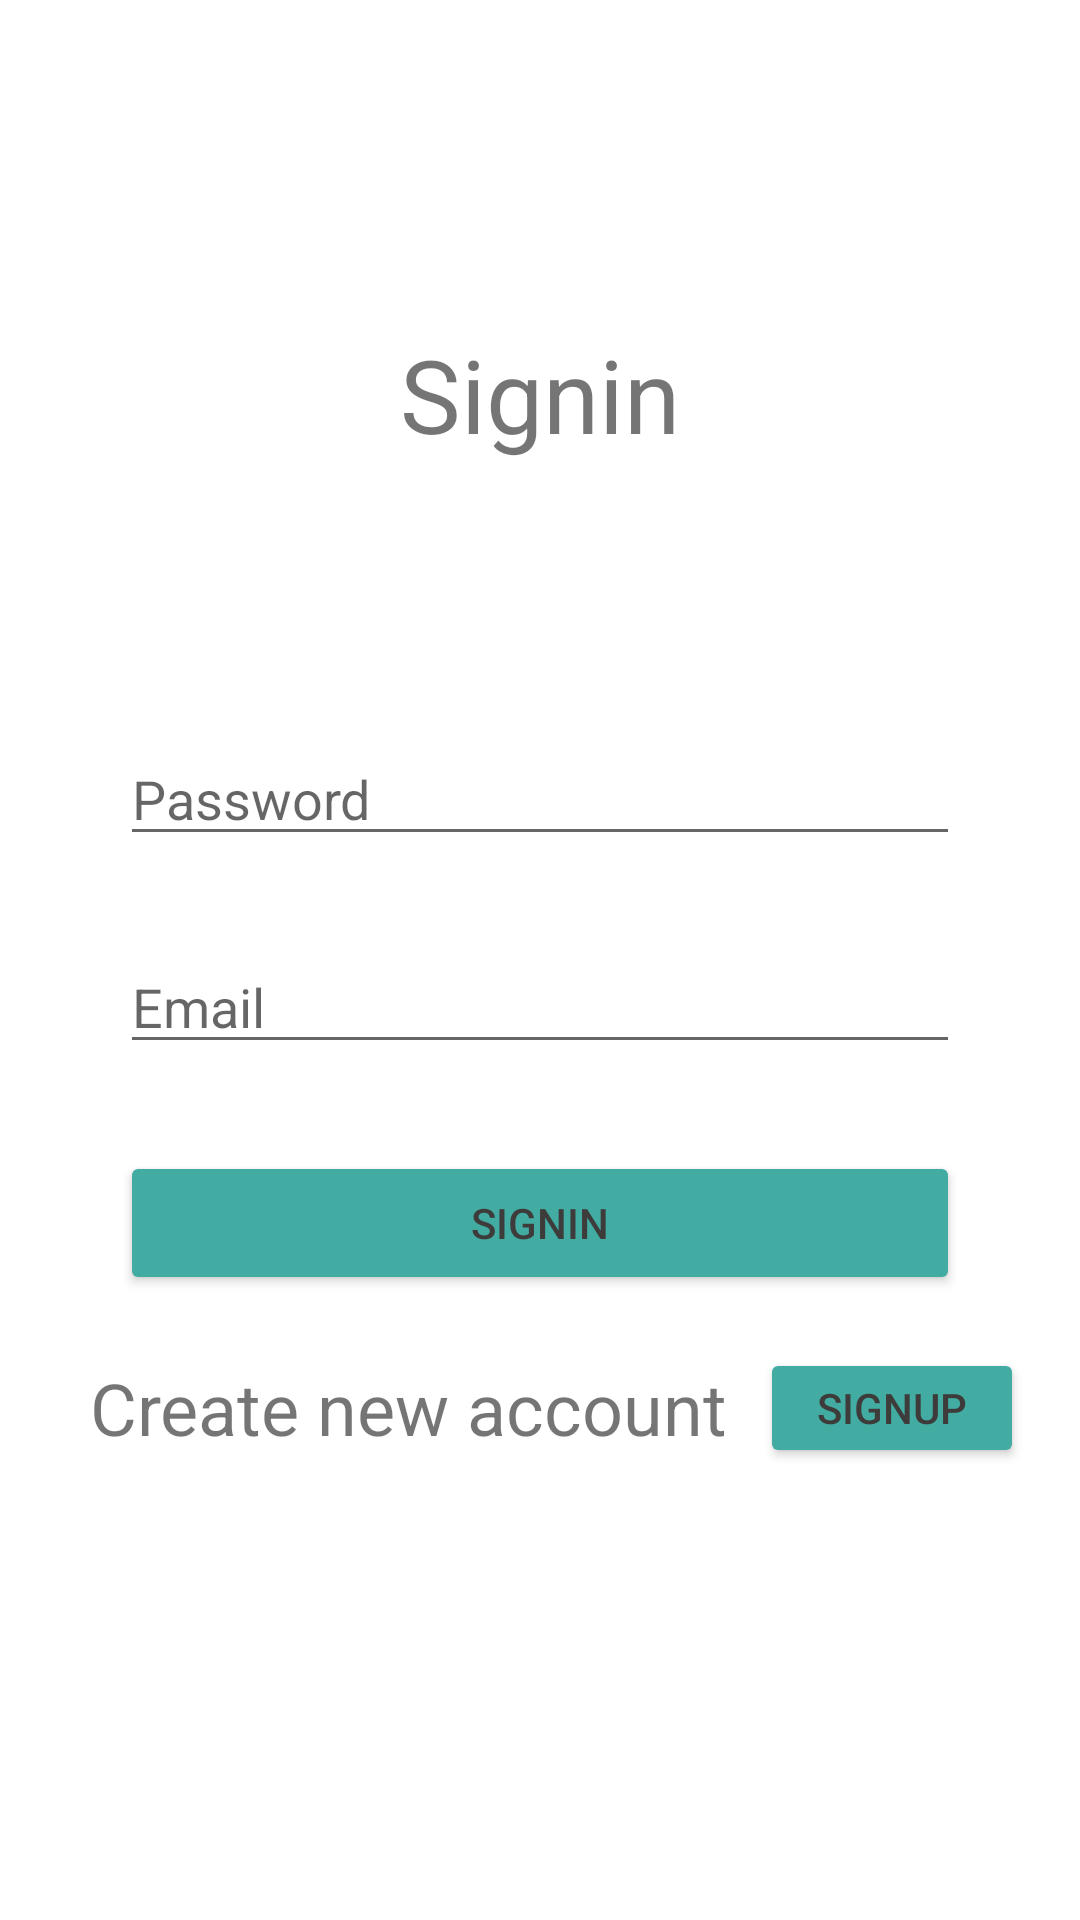

Produce the Android XML layout that renders to this screen, including the resource entries it uses.
<!-- AndroidManifest.xml: application theme Theme.TaskMaster -->
<!-- res/layout/activity_signin.xml -->
<?xml version="1.0" encoding="utf-8"?>
<androidx.constraintlayout.widget.ConstraintLayout xmlns:android="http://schemas.android.com/apk/res/android"
    xmlns:app="http://schemas.android.com/apk/res-auto"
    xmlns:tools="http://schemas.android.com/tools"
    android:layout_width="match_parent"
    android:layout_height="match_parent"
    tools:context=".Signin">

    <EditText
        android:id="@+id/signin_password"
        android:layout_width="0dp"
        android:layout_height="wrap_content"
        android:layout_marginStart="40dp"
        android:layout_marginTop="244dp"
        android:layout_marginEnd="40dp"
        android:ems="10"
        android:hint="@string/password"
        android:importantForAutofill="no"
        android:inputType="textPassword"
        app:layout_constraintEnd_toEndOf="parent"
        app:layout_constraintStart_toStartOf="parent"
        app:layout_constraintTop_toTopOf="parent" />

    <EditText
        android:id="@+id/signin_email"
        android:layout_width="0dp"
        android:layout_height="wrap_content"
        android:layout_marginStart="40dp"
        android:layout_marginTop="28dp"
        android:layout_marginEnd="40dp"
        android:ems="10"
        android:hint="@string/email"
        android:importantForAutofill="no"
        android:inputType="textEmailAddress"
        app:layout_constraintEnd_toEndOf="parent"
        app:layout_constraintStart_toStartOf="parent"
        app:layout_constraintTop_toBottomOf="@+id/signin_password" />

    <TextView
        android:id="@+id/signin_main_lable"
        android:layout_width="120dp"
        android:layout_height="wrap_content"
        android:layout_marginBottom="37dp"
        android:text="@string/signin"
        android:textAlignment="center"
        android:textSize="34sp"
        app:layout_constraintBottom_toTopOf="@+id/signin_error_label"
        app:layout_constraintEnd_toEndOf="parent"
        app:layout_constraintStart_toStartOf="parent" />

    <Button
        android:id="@+id/signin_btn"
        android:layout_width="0dp"
        android:layout_height="wrap_content"
        android:layout_marginStart="40dp"
        android:layout_marginTop="29dp"
        android:layout_marginEnd="40dp"
        android:backgroundTint="@color/button_primary"
        android:text="@string/signin"
        android:textColor="@color/button_test"
        app:layout_constraintEnd_toEndOf="parent"
        app:layout_constraintStart_toStartOf="parent"
        app:layout_constraintTop_toBottomOf="@+id/signin_email" />

    <TextView
        android:id="@+id/signin_signup_label"
        android:layout_width="wrap_content"
        android:layout_height="40dp"
        android:layout_marginTop="16dp"
        android:gravity="center"
        android:text="@string/create_new_account"
        android:textSize="24sp"
        app:layout_constraintBottom_toBottomOf="parent"
        app:layout_constraintEnd_toEndOf="parent"
        app:layout_constraintHorizontal_bias="0.201"
        app:layout_constraintStart_toStartOf="parent"
        app:layout_constraintTop_toBottomOf="@+id/signin_btn"
        app:layout_constraintVertical_bias="0.012" />

    <Button
        android:id="@+id/signin_signup_btn"
        android:layout_width="wrap_content"
        android:layout_height="40dp"
        android:layout_marginTop="16dp"
        android:backgroundTint="@color/button_primary"
        android:text="@string/signup"
        android:textColor="@color/button_test"
        app:layout_constraintBottom_toBottomOf="parent"
        app:layout_constraintEnd_toEndOf="parent"
        app:layout_constraintHorizontal_bias="0.376"
        app:layout_constraintStart_toEndOf="@+id/signin_signup_label"
        app:layout_constraintTop_toBottomOf="@+id/signin_btn"
        app:layout_constraintVertical_bias="0.012" />

    <TextView
        android:id="@+id/signin_error_label"
        android:layout_width="0dp"
        android:layout_height="wrap_content"
        android:layout_marginStart="43dp"
        android:layout_marginEnd="43dp"
        android:layout_marginBottom="34dp"
        android:textColor="#F44336"
        app:layout_constraintBottom_toTopOf="@+id/signin_password"
        app:layout_constraintEnd_toEndOf="parent"
        app:layout_constraintStart_toStartOf="parent" />
</androidx.constraintlayout.widget.ConstraintLayout>
<!-- resources referenced by this layout -->
<resources>
  <color name="button_primary">#42ACA2</color>
  <color name="button_test">#3E3B3B</color>
  <string name="create_new_account">Create new account</string>
  <string name="email">Email</string>
  <string name="password">Password</string>
  <string name="signin">Signin</string>
  <string name="signup">Signup</string>
  <style name="Theme.TaskMaster" parent="Theme.MaterialComponents.DayNight.DarkActionBar">
          
          <item name="colorPrimary">#116998</item>
          <item name="colorPrimaryVariant">#000000</item>
          <item name="colorOnPrimary">@color/white</item>
          
          <item name="colorSecondary">@color/teal_200</item>
          <item name="colorSecondaryVariant">@color/teal_700</item>
          <item name="colorOnSecondary">@color/black</item>
          
          <item name="android:statusBarColor" tools:targetApi="l">?attr/colorPrimaryVariant</item>
          
      </style>
  <color name="white">#FFFFFFFF</color>
  <color name="teal_200">#FF03DAC5</color>
  <color name="teal_700">#FF018786</color>
  <color name="black">#FF000000</color>
</resources>
